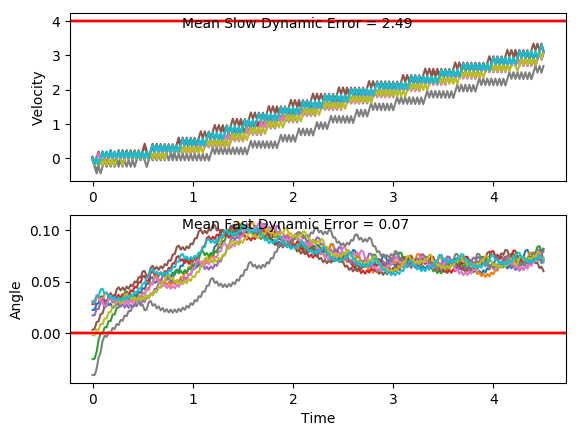

Source data for this figure (header and first rows):
x, xdot, theta, thetadot, x, xdot, theta, thetadot, x.1, xdot.1, theta.1, thetadot.1, x.1.1, xdot.1.1, theta.1.1, thetadot.1.1, x.1.1.1, xdot.1.1.1, theta.1.1.1, thetadot.1.1.1, x.1.1.1.1, xdot.1.1.1.1, theta.1.1.1.1, thetadot.1.1.1.1
-4.0, 0.01799, 0.0298, -0.00401, -4.0, -0.004863, -0.001711, -0.01171, -4.0, -0.0492, -0.0402, 0.001726, -4.0, -0.03703, 0.03, -0.008082, -4.0, 0.04984, 0.003507, 0.03793, -4.0, -0.03097, 0.01744, -8.466529657281952e-06
-4, -0.1775, 0.02972, 0.2979, -4, -0.2, -0.001945, 0.2804, -4.001, -0.2437, -0.04016, 0.2815, -4.001, -0.2326, 0.02984, 0.2939, -3.999, -0.1453, 0.004265, 0.3317, -4.001, -0.2263, 0.01744, 0.2981
-4.003, 0.01714, 0.03567, 0.01476, -4.004, -0.004811, 0.003664, -0.01286, -4.006, -0.4383, -0.03453, 0.5612, -4.005, -0.03788, 0.03572, 0.01079, -4.002, 0.04973, 0.0109, 0.04038, -4.005, -0.03147, 0.0234, 0.01099
-4.003, -0.1785, 0.03597, 0.3185, -4.004, -0.2, 0.003406, 0.281, -4.015, -0.2427, -0.02331, 0.2579, -4.006, 0.1567, 0.03594, -0.2704, -4.001, -0.1455, 0.01171, 0.3365, -4.006, -0.2269, 0.02362, 0.311
-4.006, 0.01612, 0.04234, 0.03735, -4.008, -0.004912, 0.009026, -0.01063, -4.019, -0.4374, -0.01815, 0.5431, -4.003, -0.03891, 0.03053, 0.03339, -4.004, 0.04941, 0.01844, 0.04752, -4.01, -0.03214, 0.02984, 0.02582
-4.006, 0.2106, 0.04309, -0.2417, -4.008, -0.2002, 0.008813, 0.2849, -4.028, -0.2421, -0.007289, 0.2447, -4.004, 0.1558, 0.0312, -0.2495, -4.003, -0.146, 0.01939, 0.346, -4.011, 0.1625, 0.03036, -0.2573
-4.002, 0.0149, 0.03825, 0.06428, -4.012, -0.005167, 0.01451, -0.005004, -4.033, -0.04685, -0.002395, -0.05023, -4.001, -0.03979, 0.02621, 0.05285, -4.006, 0.04887, 0.02631, 0.05945, -4.008, -0.033, 0.02521, 0.0448
-4.002, 0.2094, 0.03954, -0.2161, -4.012, -0.2005, 0.01441, 0.2922, -4.034, -0.2419, -0.003399, 0.2417, -4.001, -0.2353, 0.02726, 0.3537, -4.005, -0.1466, 0.0275, 0.3603, -4.008, -0.2285, 0.02611, 0.3453
-3.997, 0.01379, 0.03522, 0.0888, -4.016, -0.00558, 0.02026, 0.004119, -4.039, -0.04676, 0.001435, -0.05205, -4.006, -0.04055, 0.03434, 0.06972, -4.008, 0.0481, 0.0347, 0.07643, -4.013, -0.03373, 0.03301, 0.06099
-3.997, 0.2084, 0.03699, -0.1926, -4.017, -0.201, 0.02034, 0.3031, -4.04, -0.2419, 0.0003939, 0.2411, -4.007, 0.1541, 0.03573, -0.2119, -4.007, 0.2427, 0.03623, -0.2051, -4.014, 0.1609, 0.03423, -0.2211
-3.993, 0.01275, 0.03314, 0.1115, -4.021, -0.006161, 0.0264, 0.01692, -4.045, -0.04679, 0.005215, -0.05148, -4.004, -0.04155, 0.03149, 0.0918, -4.002, 0.04709, 0.03213, 0.09878, -4.01, -0.03469, 0.02981, 0.08219
-3.993, 0.2074, 0.03537, -0.1705, -4.021, -0.2017, 0.02674, 0.3178, -4.046, -0.242, 0.004186, 0.2428, -4.005, 0.1531, 0.03333, -0.1908, -4.001, -0.1485, 0.0341, 0.4014, -4.011, 0.16, 0.03145, -0.2009
-3.989, 0.01178, 0.03196, 0.1331, -4.025, -0.00692, 0.0331, 0.03369, -4.05, -0.04693, 0.009043, -0.04851, -4.002, -0.04248, 0.02951, 0.1122, -4.004, 0.04614, 0.04213, 0.1197, -4.008, -0.03557, 0.02744, 0.1015
-3.988, 0.2064, 0.03462, -0.1493, -4.025, 0.1877, 0.03377, -0.2484, -4.051, -0.2422, 0.008073, 0.247, -4.003, 0.1522, 0.03176, -0.171, -4.003, 0.2406, 0.04453, -0.1594, -4.009, 0.1591, 0.02946, -0.1824
-3.984, 0.01083, 0.03164, 0.1541, -4.021, -0.007875, 0.0288, 0.05477, -4.056, -0.04717, 0.01301, -0.04312, -3.999, -0.04335, 0.02834, 0.1315, -3.998, 0.0449, 0.04134, 0.147, -4.005, -0.03638, 0.02582, 0.1194
-3.984, 0.2055, 0.03472, -0.1284, -4.021, -0.2034, 0.0299, 0.3564, -4.057, -0.2425, 0.01215, 0.2536, -4, 0.1514, 0.03097, -0.1521, -3.997, 0.2394, 0.04428, -0.1324, -4.006, 0.1584, 0.02821, -0.165
-3.98, 0.009879, 0.03215, 0.175, -4.025, -0.008714, 0.03702, 0.07329, -4.062, -0.04753, 0.01722, -0.03518, -3.997, -0.0442, 0.02793, 0.1502, -3.993, 0.04368, 0.04163, 0.1739, -4.003, -0.03715, 0.02491, 0.1364
-3.98, 0.2045, 0.03565, -0.1074, -4.025, 0.1859, 0.03849, -0.2075, -4.063, -0.2429, 0.01652, 0.2629, -3.998, 0.1505, 0.03093, -0.1335, -3.992, 0.2382, 0.04511, -0.1053, -4.004, 0.1576, 0.02763, -0.1483
-3.976, 0.008912, 0.0335, 0.1963, -4.022, -0.009792, 0.03434, 0.09708, -4.068, -0.04801, 0.02178, -0.02454, -3.995, -0.04504, 0.02826, 0.1687, -3.987, 0.04245, 0.043, 0.2012, -4.001, -0.0379, 0.02467, 0.153
-3.975, 0.2035, 0.03743, -0.08559, -4.022, 0.1848, 0.03628, -0.1846, -4.069, -0.2434, 0.02129, 0.2749, -3.996, 0.1497, 0.03163, -0.1149, -3.986, 0.2369, 0.04703, -0.07758, -4.001, 0.1569, 0.02773, -0.1318
-3.971, 0.007901, 0.03572, 0.2187, -4.018, -0.0108, 0.03259, 0.1193, -4.074, -0.04863, 0.02679, -0.01096, -3.993, -0.04589, 0.02934, 0.1876, -3.981, 0.04116, 0.04547, 0.2296, -3.998, -0.03865, 0.02509, 0.1695
-3.971, 0.2025, 0.04009, -0.06254, -4.018, 0.1838, 0.03498, -0.1629, -4.075, -0.2441, 0.02657, 0.2901, -3.994, 0.1488, 0.03309, -0.09569, -3.98, 0.2356, 0.05007, -0.04844, -3.999, 0.1561, 0.02848, -0.1152
-3.967, 0.006822, 0.03884, 0.2425, -4.015, -0.01177, 0.03172, 0.1406, -4.079, -0.04939, 0.03237, 0.005863, -3.991, -0.04678, 0.03117, 0.2072, -3.976, 0.03981, 0.0491, 0.2596, -3.996, -0.03942, 0.02618, 0.1864
-3.967, 0.2014, 0.04369, -0.03766, -4.015, 0.1829, 0.03453, -0.1419, -4.08, 0.1453, 0.03248, -0.2764, -3.992, 0.1479, 0.03532, -0.07544, -3.975, 0.2342, 0.05429, -0.01719, -3.997, 0.1553, 0.02991, -0.09795
-3.963, 0.005648, 0.04294, 0.2685, -4.011, -0.01271, 0.03169, 0.1615, -4.078, -0.05032, 0.02696, 0.02631, -3.989, -0.04773, 0.03381, 0.2282, -3.97, 0.03834, 0.05395, 0.2921, -3.994, -0.04022, 0.02795, 0.204
-3.963, 0.2001, 0.04831, -0.01036, -4.012, 0.1819, 0.03492, -0.121, -4.079, 0.1444, 0.02748, -0.2577, -3.99, 0.1469, 0.03837, -0.05366, -3.969, 0.2326, 0.05979, 0.01692, -3.994, 0.1545, 0.03203, -0.07973
-3.959, 0.004351, 0.0481, 0.2972, -4.008, -0.01366, 0.0325, 0.1825, -4.076, -0.05109, 0.02233, 0.04348, -3.987, -0.04876, 0.0373, 0.2509, -3.965, 0.4269, 0.06013, -0.2563, -3.991, -0.04107, 0.03043, 0.2229
-3.959, 0.1988, 0.05404, 0.02003, -4.008, 0.181, 0.03615, -0.0998, -4.077, -0.2465, 0.0232, 0.3431, -3.988, 0.1458, 0.04232, -0.02981, -3.956, 0.2309, 0.055, 0.05471, -3.992, 0.1536, 0.03489, -0.06004
-3.955, 0.002902, 0.05445, 0.3293, -4.005, -0.01464, 0.03416, 0.2041, -4.082, -0.05175, 0.03006, 0.05784, -3.985, -0.04989, 0.04172, 0.2759, -3.952, 0.03507, 0.05609, 0.3642, -3.989, -0.042, 0.03369, 0.2434
-3.955, 0.1972, 0.06103, 0.05424, -4.005, 0.18, 0.03824, -0.07765, -4.083, 0.1429, 0.03122, -0.2252, -3.986, 0.1446, 0.04724, -0.003319, -3.951, 0.2294, 0.06338, 0.08975, -3.99, 0.1526, 0.03856, -0.03843
-3.951, 0.3914, 0.06212, -0.2186, -4.001, -0.01567, 0.03668, 0.2268, -4.08, -0.05262, 0.02671, 0.07716, -3.983, -0.05115, 0.04717, 0.3039, -3.946, 0.4235, 0.06517, -0.1823, -3.987, -0.04303, 0.03779, 0.2662
-3.943, 0.1955, 0.05774, 0.09303, -4.002, 0.1789, 0.04122, -0.05404, -4.081, 0.1421, 0.02825, -0.207, -3.984, 0.1433, 0.05325, 0.02645, -3.938, 0.2275, 0.06153, 0.1302, -3.988, 0.1515, 0.04311, -0.01436
-3.939, 0.3897, 0.0596, -0.1809, -3.998, -0.01678, 0.04014, 0.2514, -4.078, -0.05341, 0.02412, 0.09448, -3.981, 0.3376, 0.05378, -0.249, -3.933, 0.4217, 0.06413, -0.1424, -3.985, -0.04418, 0.04283, 0.2916
-3.931, 0.1938, 0.05599, 0.13, -3.998, 0.1777, 0.04517, -0.0284, -4.079, 0.1414, 0.026, -0.1905, -3.975, 0.1417, 0.0488, 0.06018, -3.925, 0.2257, 0.06128, 0.1698, -3.985, 0.1503, 0.04866, 0.01273
-3.927, 0.3881, 0.05859, -0.1445, -3.995, -0.01799, 0.0446, 0.2782, -4.076, -0.05412, 0.0222, 0.1103, -3.972, 0.3361, 0.05, -0.2167, -3.92, 0.4199, 0.06468, -0.103, -3.982, -0.04548, 0.04891, 0.3204
-3.92, 0.1921, 0.0557, 0.1661, -3.995, 0.1765, 0.05016, -0.0001031, -4.077, 0.1407, 0.0244, -0.1753, -3.965, 0.1403, 0.04567, 0.09131, -3.912, 0.2239, 0.06262, 0.2094, -3.983, 0.1489, 0.05532, 0.04349
-3.916, 0.3864, 0.05902, -0.1086, -3.992, -0.01934, 0.05016, 0.308, -4.075, -0.05479, 0.02089, 0.125, -3.962, 0.3348, 0.0475, -0.1866, -3.908, 0.4181, 0.06681, -0.06288, -3.98, 0.3432, 0.05619, -0.2312
-3.908, 0.1905, 0.05685, 0.2022, -3.992, 0.175, 0.05632, 0.03152, -4.076, 0.14, 0.02339, -0.1611, -3.956, 0.139, 0.04376, 0.1207, -3.899, 0.2221, 0.06555, 0.2501, -3.974, 0.1473, 0.05156, 0.07863
-3.904, 0.3848, 0.06089, -0.07207, -3.989, 0.3693, 0.05695, -0.2429, -4.073, -0.05542, 0.02017, 0.1389, -3.953, 0.3335, 0.04618, -0.1579, -3.895, 0.4162, 0.07055, -0.0212, -3.971, 0.3417, 0.05314, -0.1973
-3.897, 0.1888, 0.05945, 0.2392, -3.981, 0.1734, 0.05209, 0.06722, -4.074, 0.1394, 0.02295, -0.1473, -3.946, 0.1377, 0.04302, 0.149, -3.886, 0.2202, 0.07013, 0.2929, -3.964, 0.1458, 0.04919, 0.1116
-3.893, 0.3831, 0.06423, -0.03417, -3.978, 0.3678, 0.05344, -0.2086, -4.071, -0.05604, 0.02, 0.1525, -3.943, 0.3322, 0.046, -0.1298, -3.882, 0.4142, 0.07599, 0.02312, -3.961, 0.3402, 0.05142, -0.1652
-3.885, 0.1871, 0.06355, 0.2781, -3.97, 0.1719, 0.04927, 0.1005, -4.072, 0.1388, 0.02305, -0.1338, -3.937, 0.1364, 0.0434, 0.177, -3.874, 0.2181, 0.07645, 0.3388, -3.954, 0.1444, 0.04812, 0.1433
-3.881, 0.3812, 0.06911, 0.006083, -3.967, 0.3663, 0.05128, -0.1763, -4.069, -0.05665, 0.02038, 0.166, -3.934, 0.3309, 0.04694, -0.1017, -3.869, 0.4121, 0.08323, 0.07115, -3.951, 0.3388, 0.05098, -0.1338
-3.874, 0.1852, 0.06923, 0.3197, -3.96, 0.1705, 0.04775, 0.1321, -4.071, 0.1382, 0.0237, -0.1201, -3.927, 0.1352, 0.04491, 0.2054, -3.861, 0.6059, 0.08465, -0.1942, -3.944, 0.143, 0.04831, 0.1745
-3.87, 0.3793, 0.07563, 0.04967, -3.956, 0.3649, 0.05039, -0.1451, -4.068, -0.05728, 0.02129, 0.1799, -3.925, 0.3296, 0.04902, -0.07274, -3.849, 0.4097, 0.08077, 0.124, -3.942, 0.3374, 0.0518, -0.1026
-3.862, 0.5732, 0.07662, -0.2182, -3.949, 0.1691, 0.04749, 0.163, -4.069, 0.1375, 0.02489, -0.106, -3.918, 0.1338, 0.04756, 0.235, -3.841, 0.6035, 0.08325, -0.1422, -3.935, 0.1416, 0.04975, 0.206
-3.851, 0.3771, 0.07225, 0.09761, -3.946, 0.3635, 0.05075, -0.1143, -4.066, -0.05794, 0.02277, 0.1945, -3.915, 0.3282, 0.05226, -0.04232, -3.829, 0.4073, 0.0804, 0.1756, -3.932, 0.3359, 0.05387, -0.07059
-3.843, 0.5711, 0.07421, -0.1714, -3.938, 0.1677, 0.04847, 0.194, -4.067, 0.1369, 0.02666, -0.09094, -3.909, 0.1324, 0.05142, 0.2664, -3.821, 0.6012, 0.08391, -0.0907, -3.925, 0.1401, 0.05246, 0.2386
-3.832, 0.375, 0.07078, 0.1437, -3.935, 0.3621, 0.05234, -0.08305, -4.065, -0.05864, 0.02484, 0.21, -3.906, 0.3268, 0.05674, -0.009646, -3.809, 0.405, 0.0821, 0.2272, -3.922, 0.3344, 0.05723, -0.03709
-3.825, 0.5691, 0.07365, -0.1258, -3.928, 0.1662, 0.05068, 0.2257, -4.066, 0.1361, 0.02905, -0.07471, -3.9, 0.1309, 0.05655, 0.3004, -3.8, 0.5989, 0.08664, -0.03847, -3.916, 0.1385, 0.05649, 0.2731
-3.813, 0.373, 0.07114, 0.1891, -3.924, 0.3606, 0.0552, -0.0506, -4.063, -0.05941, 0.02755, 0.227, -3.897, 0.3251, 0.06256, 0.02606, -3.789, 0.4026, 0.08587, 0.2802, -3.913, 0.3328, 0.06195, -0.001263
-3.806, 0.567, 0.07492, -0.08027, -3.917, 0.1647, 0.05419, 0.259, -4.064, 0.1353, 0.03209, -0.05688, -3.891, 0.1292, 0.06308, 0.3378, -3.78, 0.5964, 0.09148, 0.01583, -3.906, 0.1368, 0.06192, 0.3103
-3.794, 0.3709, 0.07331, 0.2351, -3.914, 0.359, 0.05936, -0.01614, -4.062, -0.06026, 0.03095, 0.2458, -3.888, 0.3233, 0.06984, 0.06566, -3.769, 0.4001, 0.0918, 0.3359, -3.904, 0.331, 0.06813, 0.03777
-3.787, 0.5649, 0.07802, -0.03361, -3.907, 0.1631, 0.05904, 0.2947, -4.063, 0.1344, 0.03587, -0.037, -3.881, 0.5174, 0.07115, -0.2042, -3.761, 0.5938, 0.09851, 0.07354, -3.897, 0.5251, 0.06888, -0.2327
-3.776, 0.3687, 0.07734, 0.2826, -3.903, 0.3574, 0.06494, 0.02118, -4.06, -0.06121, 0.03513, 0.2668, -3.871, 0.3213, 0.06706, 0.1101, -3.749, 0.7874, 0.09998, -0.1865, -3.886, 0.3291, 0.06423, 0.08093
-3.768, 0.5627, 0.083, 0.01531, -3.896, 0.1614, 0.06536, 0.3336, -4.061, 0.1334, 0.04046, -0.01462, -3.865, 0.5154, 0.06927, -0.1607, -3.733, 0.591, 0.09625, 0.136, -3.88, 0.5232, 0.06585, -0.1908
-3.757, 0.3665, 0.0833, 0.333, -3.893, 0.3555, 0.07203, 0.06224, -4.059, -0.06229, 0.04017, 0.2905, -3.854, 0.3194, 0.06605, 0.153, -3.721, 0.7846, 0.09897, -0.1249, -3.869, 0.3272, 0.06203, 0.1219
-3.75, 0.5603, 0.08996, 0.06769, -3.886, 0.5495, 0.07328, -0.2069, -4.06, 0.1322, 0.04598, 0.0108, -3.848, 0.5135, 0.06911, -0.1182, -3.705, 0.5882, 0.09648, 0.1973, -3.863, 0.5214, 0.06447, -0.1506
-3.738, 0.754, 0.09131, -0.1953, -3.875, 0.3534, 0.06914, 0.108, -4.057, -0.06351, 0.0462, 0.3176, -3.838, 0.3175, 0.06675, 0.1955, -3.694, 0.7818, 0.1004, -0.06343, -3.852, 0.3254, 0.06146, 0.1617
-3.723, 0.5577, 0.08741, 0.1247, -3.868, 0.5475, 0.0713, -0.1621, -4.059, 0.1309, 0.05255, 0.03987, -3.831, 0.5116, 0.07066, -0.07541, -3.678, 0.5854, 0.09915, 0.2592, -3.846, 0.5196, 0.06469, -0.111
... 166 more rows
